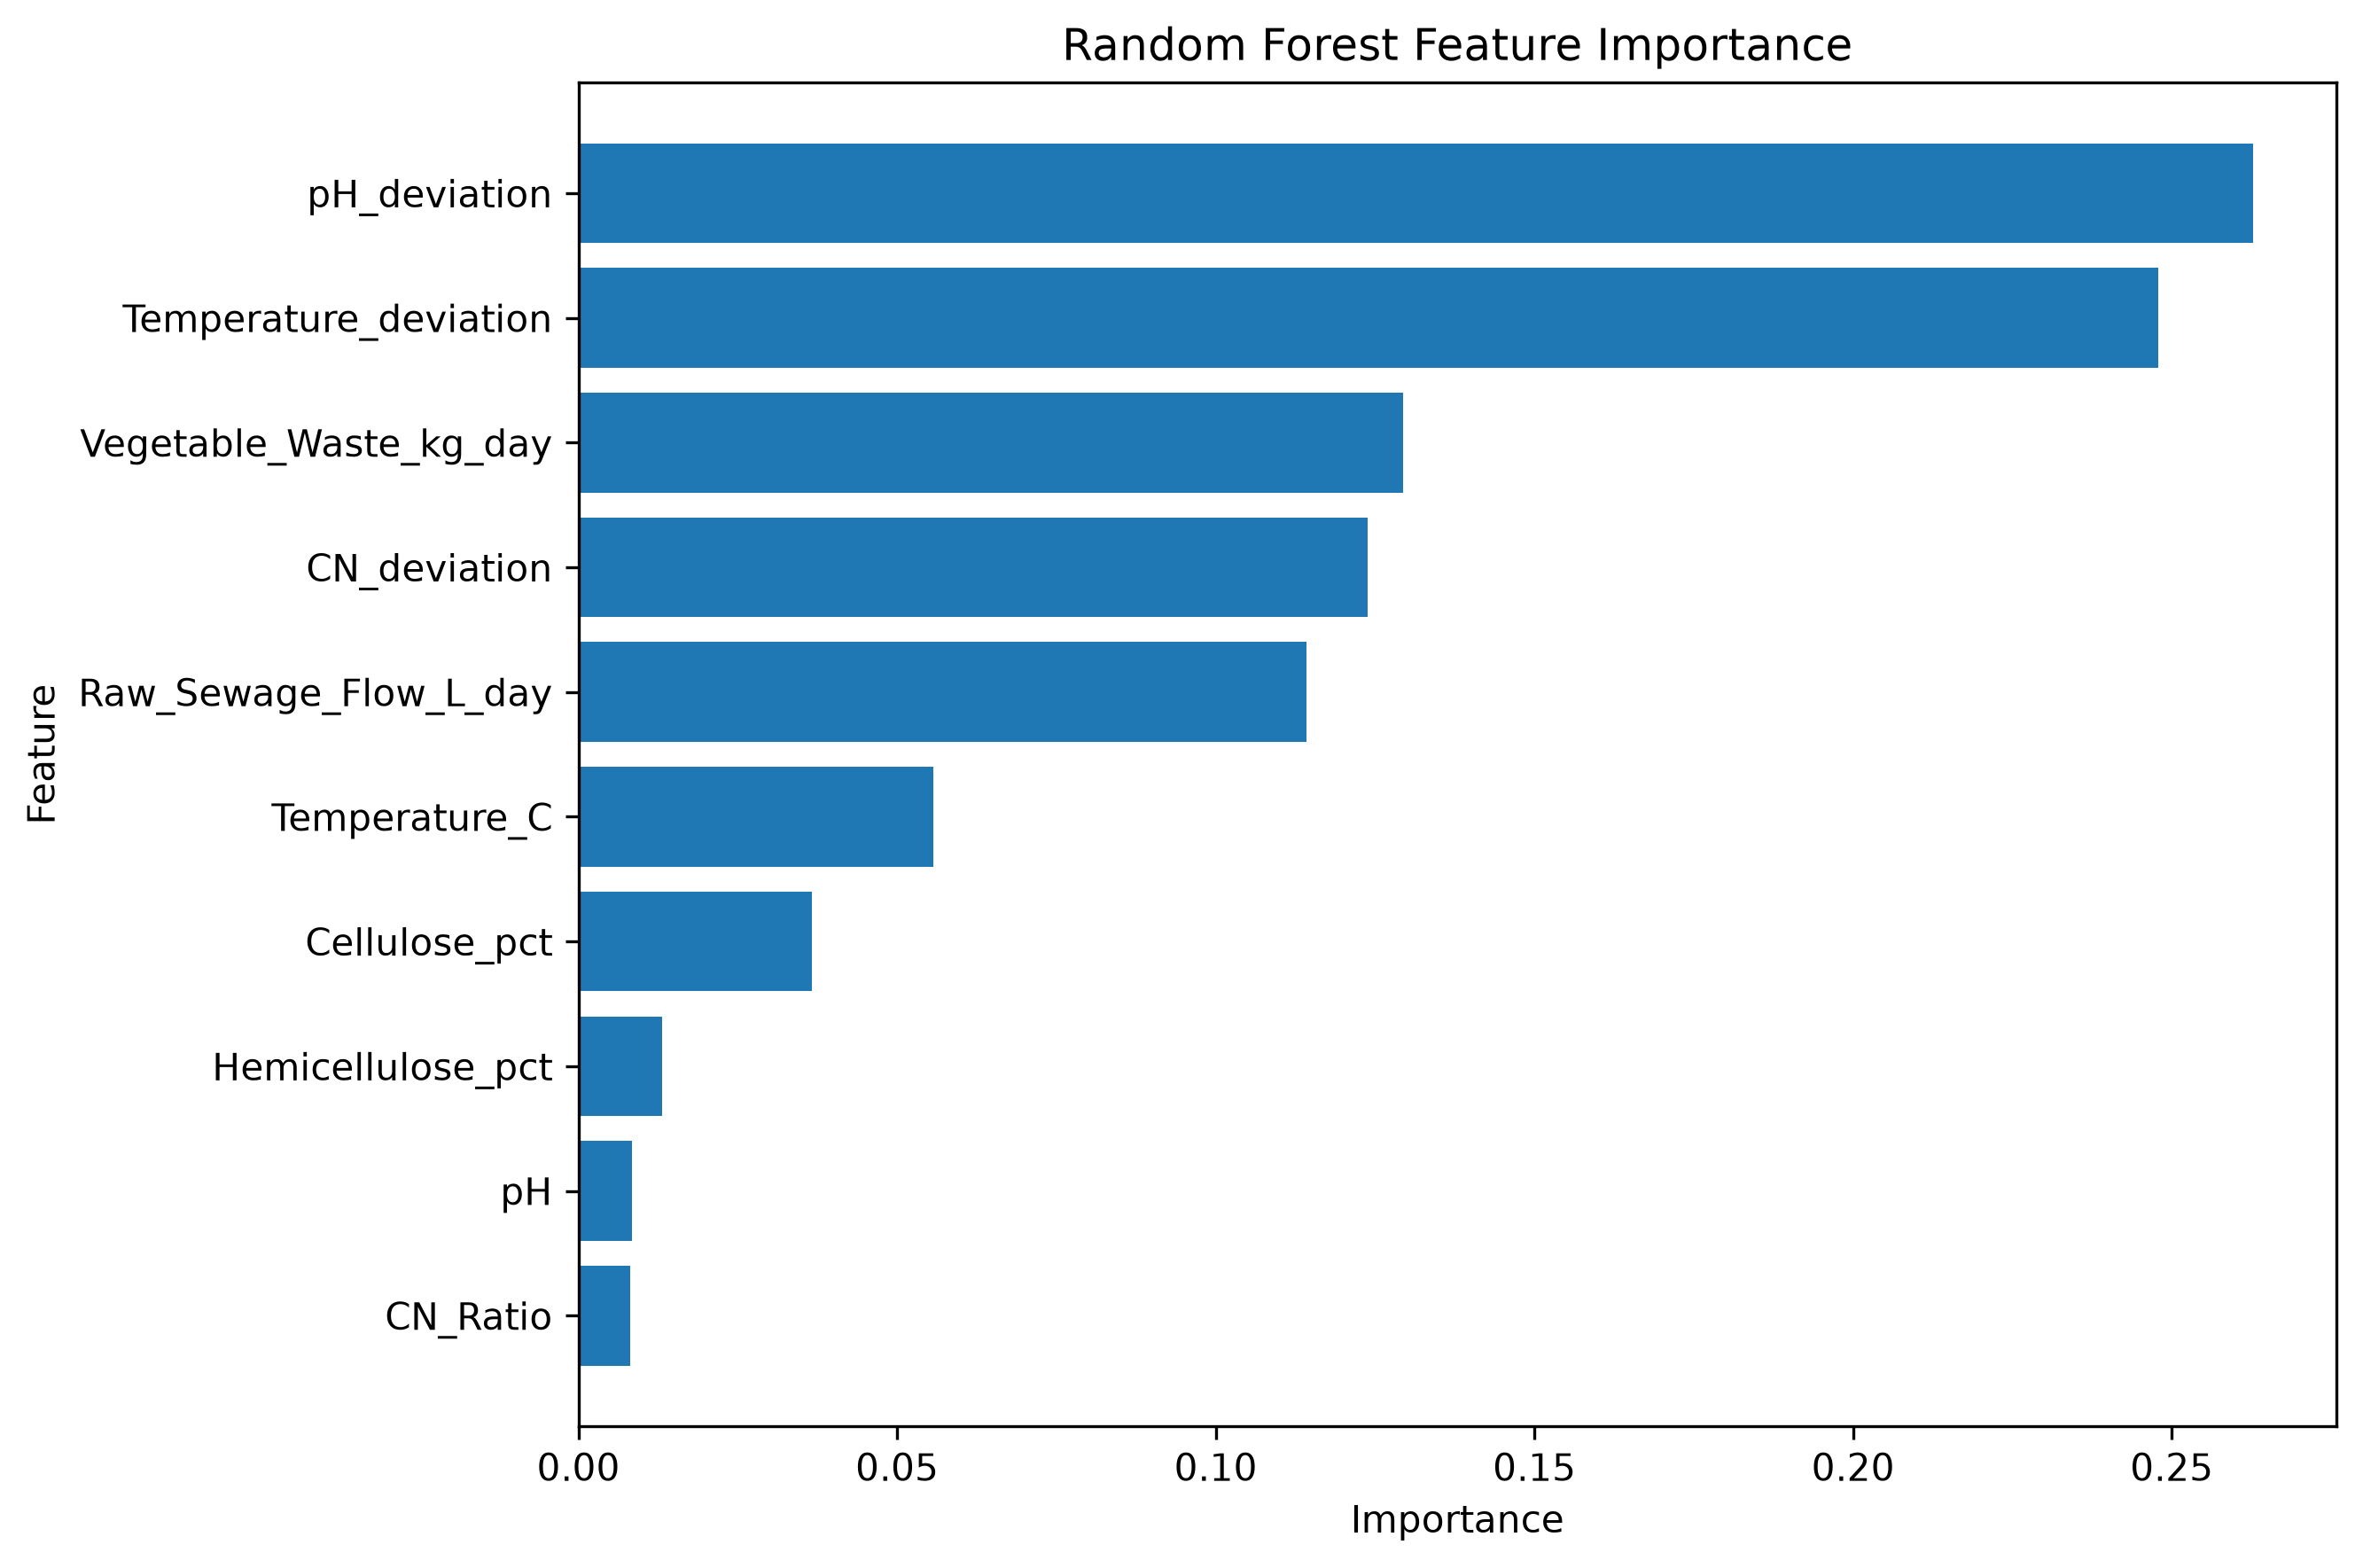

Values plotted in this chart, from the file beside it:
Feature, Importance
pH_deviation, 0.2627
Temperature_deviation, 0.2479
Vegetable_Waste_kg_day, 0.1294
CN_deviation, 0.1239
Raw_Sewage_Flow_L_day, 0.1142
Temperature_C, 0.05565
Cellulose_pct, 0.0367
Hemicellulose_pct, 0.01307
pH, 0.008417
CN_Ratio, 0.008103
